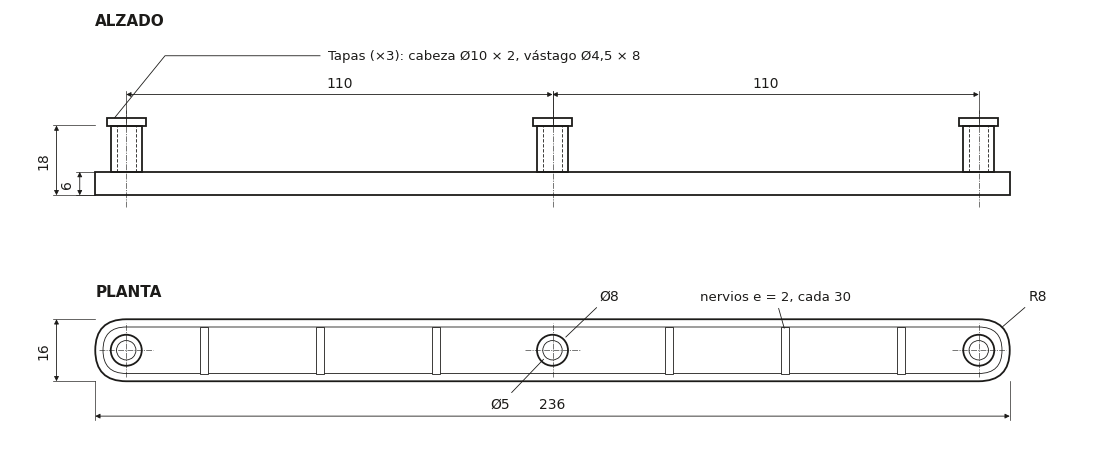

The matplotlib source for this figure:
import matplotlib, sys; matplotlib.use("Agg")
import matplotlib.pyplot as plt
from matplotlib.patches import Rectangle, Circle, FancyBboxPatch
plt.rcParams['font.family']='DejaVu Sans'
EN = len(sys.argv)>1 and sys.argv[1]=='en'
L = (dict(alz='ELEVATION',pla='PLAN',tapa='Caps (×3): head Ø10 × 2, shank Ø4.5 × 8',nerv='ribs t = 2, every 30') if EN else
     dict(alz='ALZADO',pla='PLANTA',tapa='Tapas (×3): cabeza Ø10 × 2, vástago Ø4,5 × 8',nerv='nervios e = 2, cada 30'))
K='#1c1b19'; lw=1.3; lt=0.6
fig,ax=plt.subplots(figsize=(14,6.6)); ax.set_aspect('equal'); ax.axis('off')
def ch(x1,x2,y,txt,yref):
    ax.annotate('',xy=(x1,y),xytext=(x2,y),arrowprops=dict(arrowstyle='<|-|>',color=K,lw=lt,mutation_scale=7,shrinkA=0,shrinkB=0))
    ax.text((x1+x2)/2,y+1.2,txt,ha='center',va='bottom',fontsize=10,color=K)
    for x in (x1,x2): ax.plot([x,x],[yref,y+(1 if y>yref else -1)],color=K,lw=lt*0.8)
def cv(x,y1,y2,txt,xref):
    ax.annotate('',xy=(x,y1),xytext=(x,y2),arrowprops=dict(arrowstyle='<|-|>',color=K,lw=lt,mutation_scale=7,shrinkA=0,shrinkB=0))
    ax.text(x-1.5,(y1+y2)/2,txt,ha='right',va='center',fontsize=10,color=K,rotation=90)
    for y in (y1,y2): ax.plot([xref,x-1],[y,y],color=K,lw=lt*0.8)
eje=dict(color=K,lw=lt*0.7,ls=(0,(10,2,2,2)))
Y=40
ax.add_patch(Rectangle((-118,Y),236,6,fill=False,ec=K,lw=lw))
for xc in (-110,0,110):
    ax.add_patch(Rectangle((xc-4,Y+6),8,12,fill=False,ec=K,lw=lw))
    for d in (-2.5,2.5): ax.plot([xc+d]*2,[Y+6,Y+18],color=K,lw=lt,ls=(0,(4,2)))
    ax.plot([xc,xc],[Y-3,Y+22],**eje)
for xc in (-110,0,110): ax.add_patch(Rectangle((xc-5,Y+18),10,2,fill=False,ec=K,lw=lw))
ax.plot([-113,-100,-60],[Y+20,Y+36,Y+36],color=K,lw=lt)
ax.text(-58,Y+36,L['tapa'],fontsize=9.5,color=K,ha='left',va='center')
cv(-128,Y,Y+18,'18',-118); cv(-122,Y,Y+6,'6',-118)
ch(-110,0,Y+26,'110',Y+18); ch(0,110,Y+26,'110',Y+18)
ax.text(-118,Y+44,L['alz'],fontsize=11,color=K,fontweight='bold')
P=0
ax.add_patch(FancyBboxPatch((-118,P-8),236,16,boxstyle="round,pad=0,rounding_size=8",fill=False,ec=K,lw=lw))
ax.add_patch(FancyBboxPatch((-116,P-6),232,12,boxstyle="round,pad=0,rounding_size=6",fill=False,ec=K,lw=lt))
for xr in (-90,-60,-30,30,60,90):
    ax.add_patch(Rectangle((xr-1,P-6),2,12,fill=True,fc='white',ec=K,lw=lt))
for xc in (-110,0,110):
    ax.add_patch(Circle((xc,P),4,fc='white',ec=K,lw=lw)); ax.add_patch(Circle((xc,P),2.5,fill=False,ec=K,lw=lt))
    ax.plot([xc-7,xc+7],[P,P],**eje); ax.plot([xc,xc],[P-7,P+7],**eje)
ch(-118,118,P-17,'236',P-8)
cv(-128,P-8,P+8,'16',-118)
ax.annotate('Ø8',xy=(2.9,P+2.9),xytext=(12,P+13),fontsize=10,color=K,arrowprops=dict(arrowstyle='-',color=K,lw=lt))
ax.annotate('Ø5',xy=(-1.8,P-1.8),xytext=(-16,P-15),fontsize=10,color=K,arrowprops=dict(arrowstyle='-',color=K,lw=lt))
ax.annotate('R8',xy=(118-2.4,P+5.6),xytext=(123,P+13),fontsize=10,color=K,arrowprops=dict(arrowstyle='-',color=K,lw=lt))
ax.annotate(L['nerv'],xy=(60,P+5),xytext=(38,P+13),fontsize=9.5,color=K,arrowprops=dict(arrowstyle='-',color=K,lw=lt))
ax.text(-118,P+14,L['pla'],fontsize=11,color=K,fontweight='bold')
ax.set_xlim(-140,140); ax.set_ylim(-26,88)
plt.savefig(sys.argv[2] if len(sys.argv)>2 else 'plano.png',dpi=170,bbox_inches='tight',pad_inches=0.15,facecolor='white')
